12-way image classification set "indian_spices" from GitHub (lipika1911/mp); label vocabulary: caraway seeds, cinnamon stick, cloves, coriander seeds, cumin seeds, dry ginger, dry red chilly, fennel seeds, green cardamom, nutmeg, star anise, stone flowers.

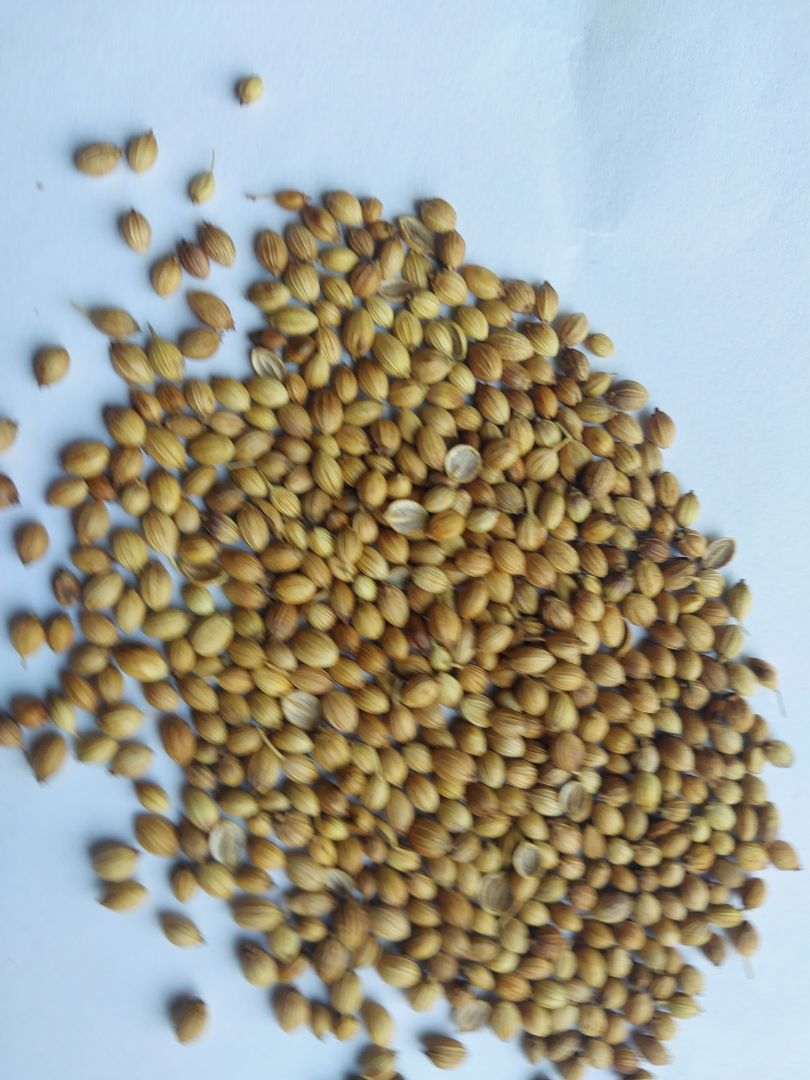
Label: coriander seeds

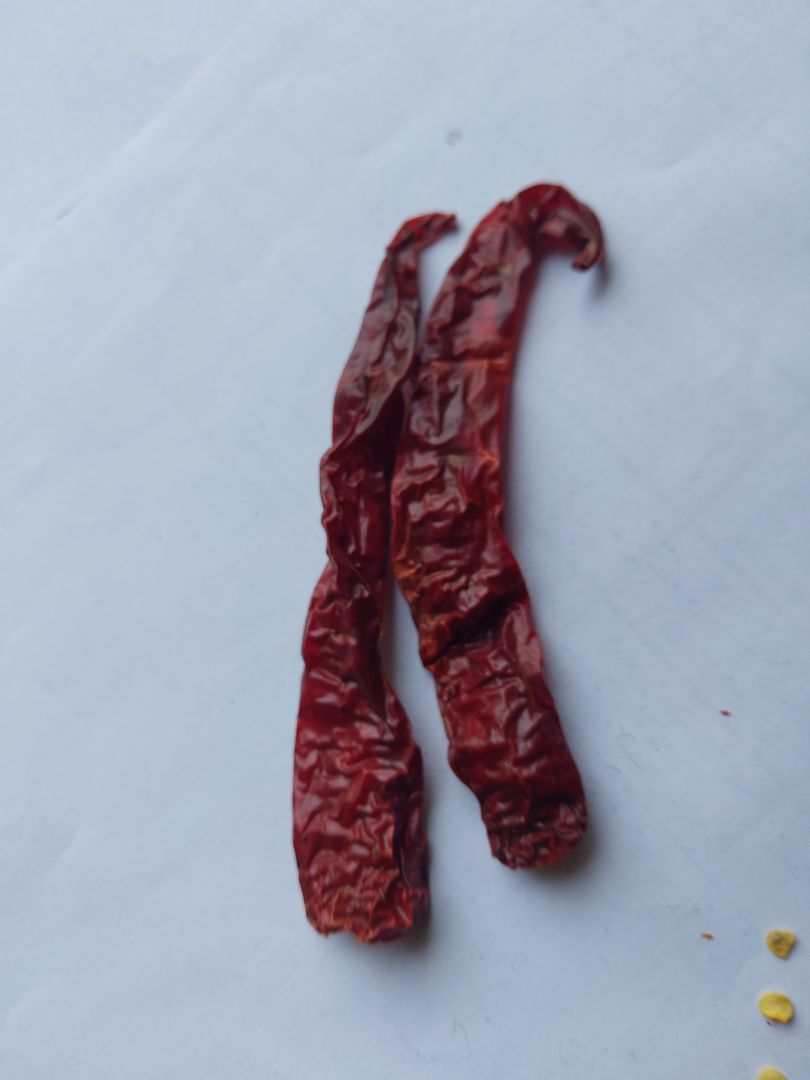
Label: dry red chilly

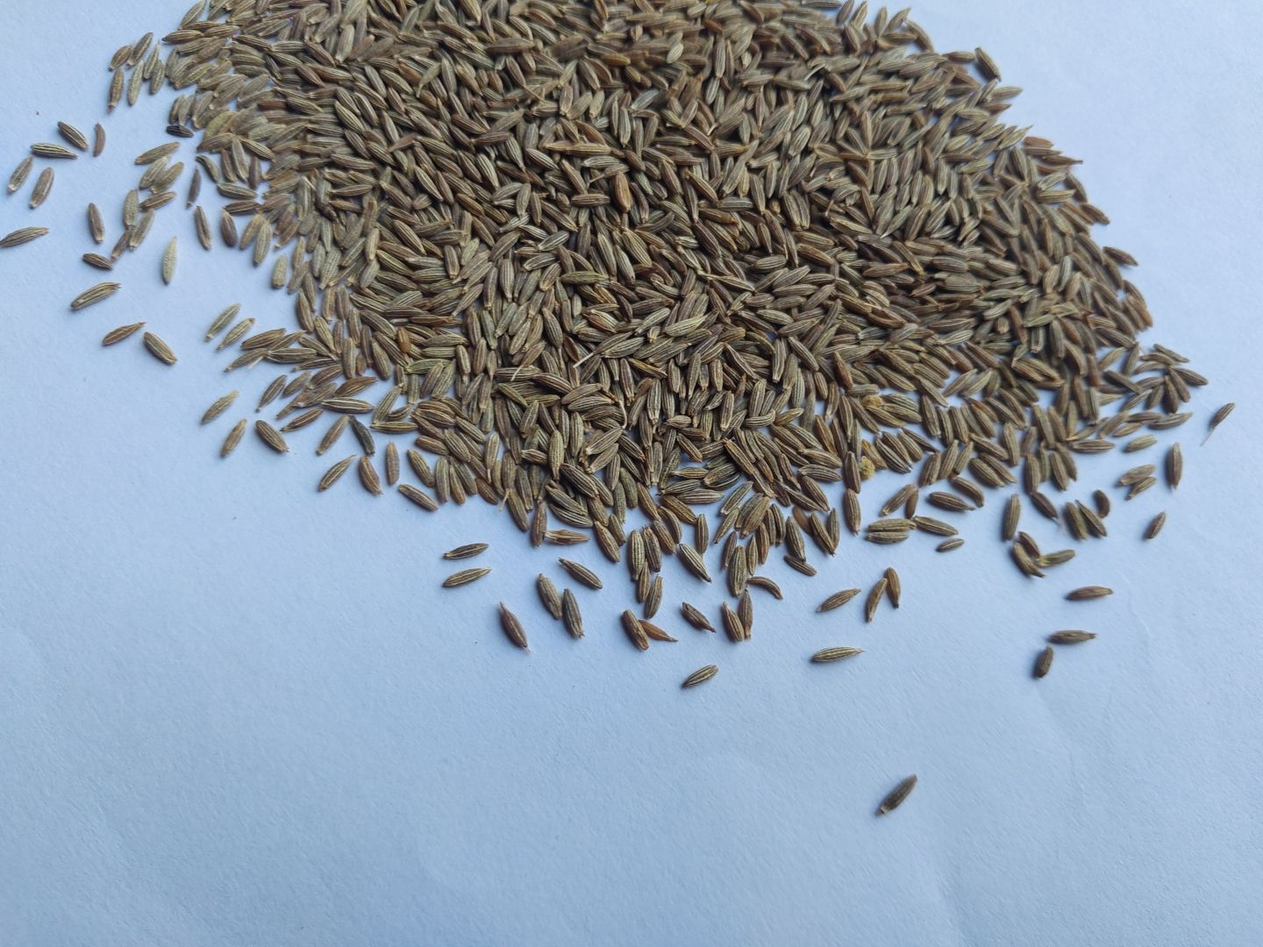
Label: cumin seeds

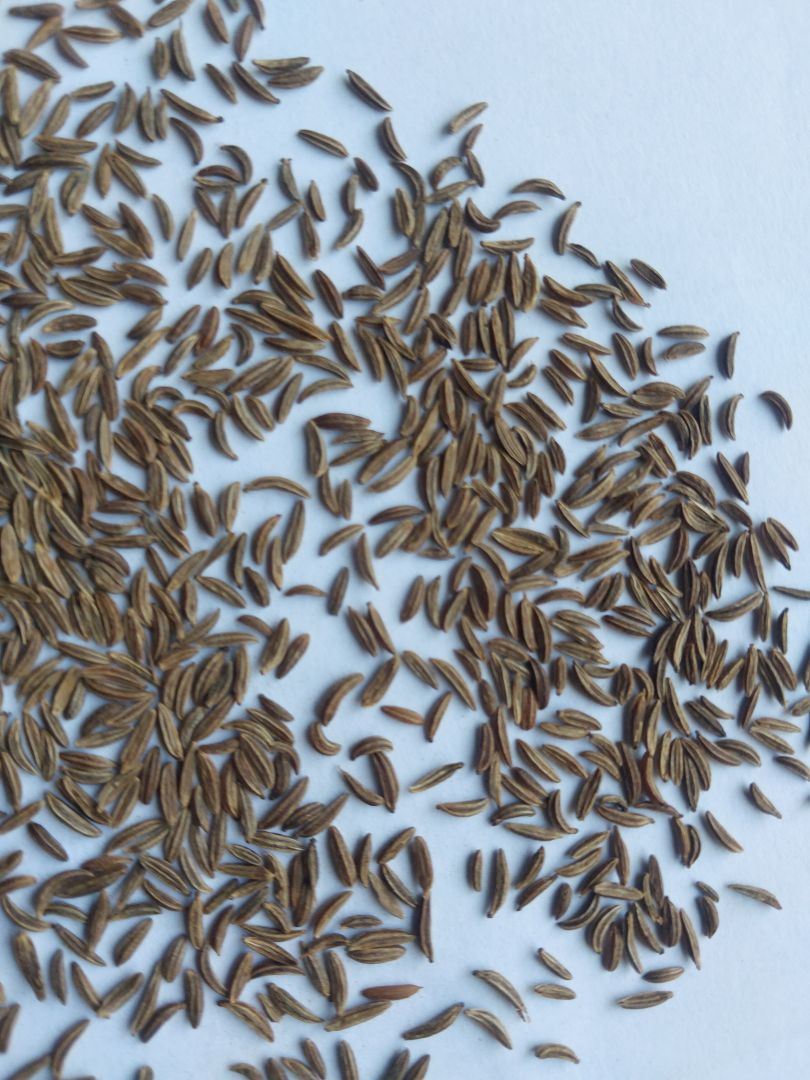
Label: caraway seeds

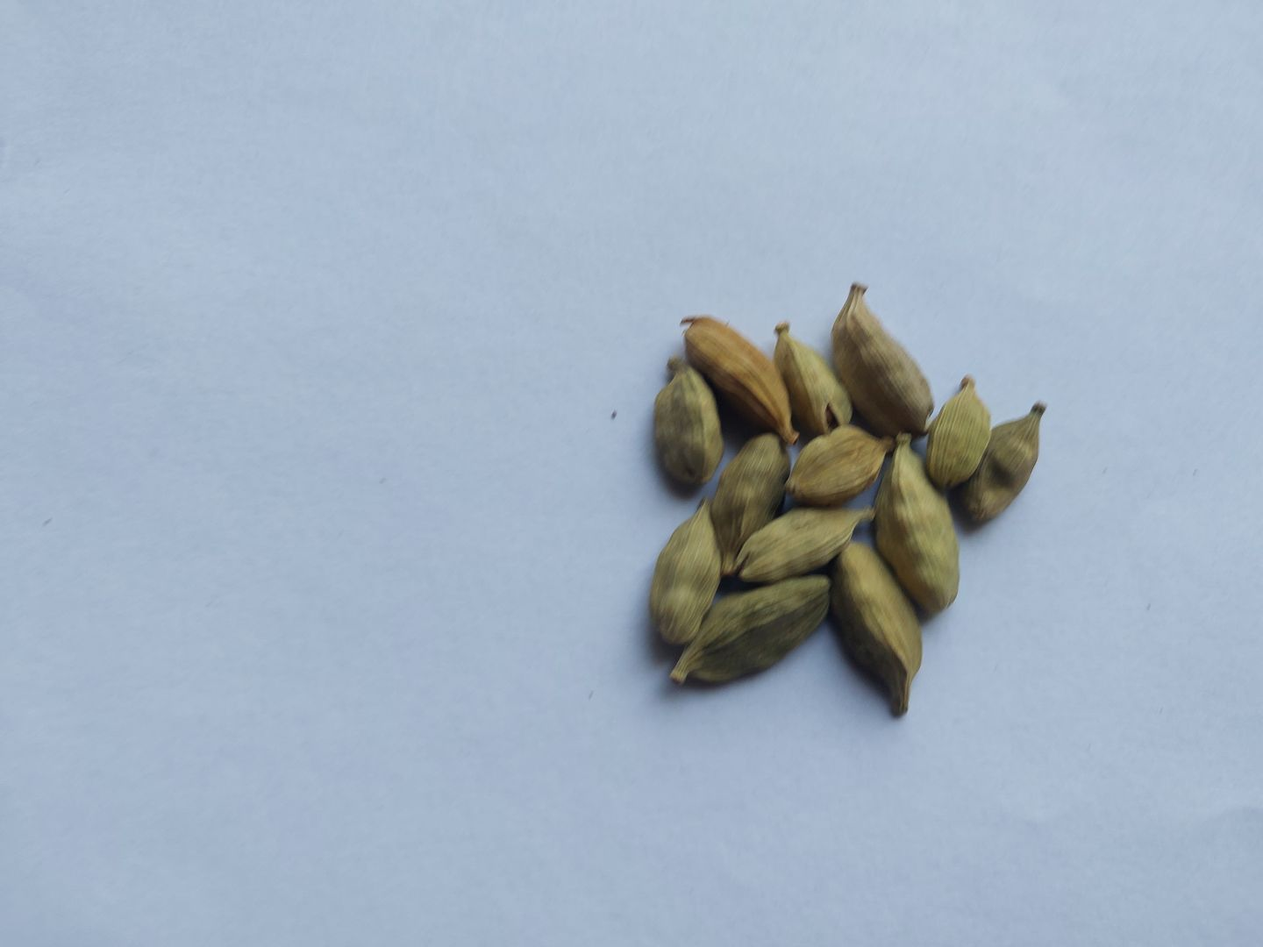
Label: green cardamom

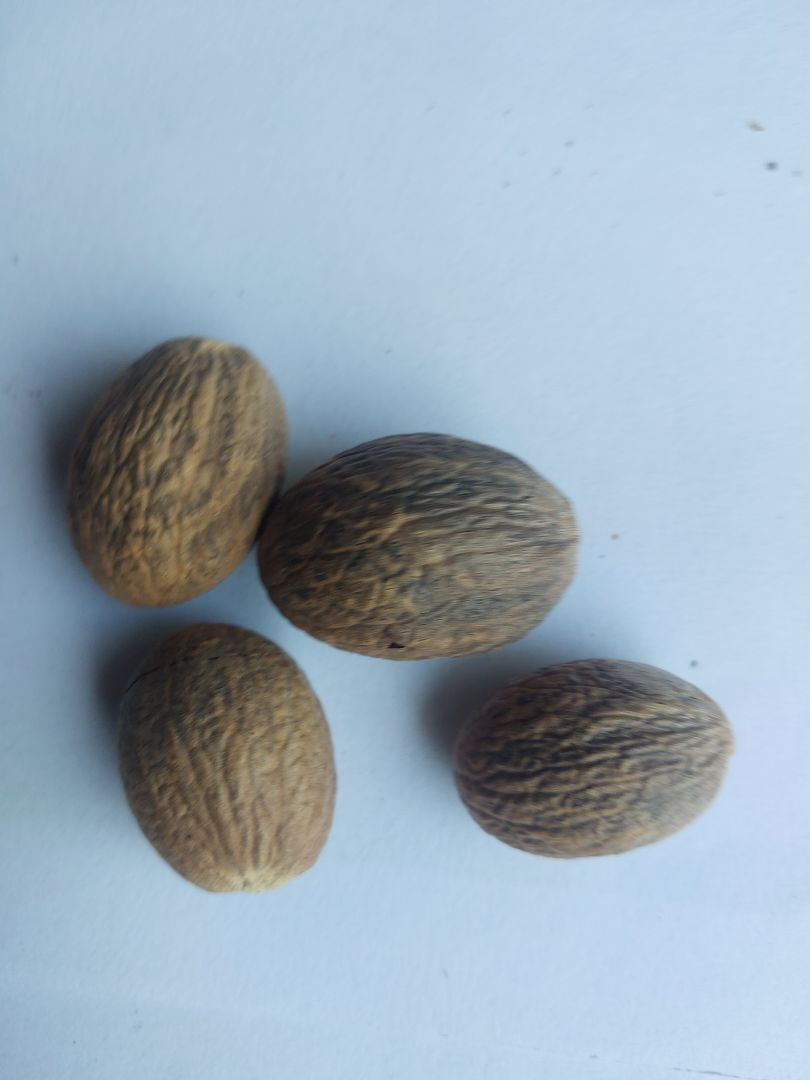
Label: nutmeg
